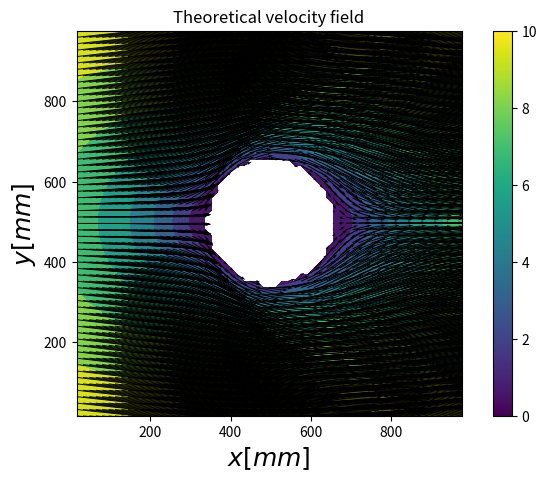

Generate this figure with matplotlib:
import numpy as np
import matplotlib.pyplot as plt

#define the radius of the cylinder
radius = 150.0
u_infty = 1

#define the radial velocity
def radial_velocity(rho, theta):
    return (u_infty * (1 - 3 * radius / (rho * 2.0) + radius**3 / (2.0 * rho**3)) * np.cos(theta)) 

#define the angular velocity
def angular_velocity(rho, theta):
    return (u_infty * (1 - 3 * radius / (4.0*rho) - radius**3 / (4 * rho**3)) * np.sin(theta))

#define the radius calculation
def calc_rho(x):
    return np.sqrt(x[0]**2+x[1]**2)

#define the angle calculation
def calc_angle(x):
    return np.arctan2(x[1], x[0])

#create a 2d array with the centre of each interrogation window as the coordinates
#important to think about is that the origin is in the middle of the cylinder
cartesian_grid = np.zeros((2, 61, 61))
for i in range(-30, 31):
    cartesian_grid[0, :, i+30] = 16 * i -4
for j in range(-30, 31):
    cartesian_grid[1, j+30, :] =  16 * j + -4 
#flip the y components to get the correct orientation
cartesian_grid = cartesian_grid[:, ::-1,:]

#calculate the radial and angular component of the vector
rho = calc_rho(cartesian_grid[:,:,:])
angle = calc_angle(cartesian_grid[:,:,:])

#filter out the cylinder
inv = rho < radius
rho[inv] = np.nan

#calculate the velocities in polar coordinates
ang_vel = angular_velocity(rho, angle)
rad_vel = radial_velocity(rho, angle)

#calculate the velocities in cartesian coordinates
v_x = np.cos(angle) * radial_velocity(rho, angle) + np.sin(angle) * angular_velocity(rho, angle)
v_y = np.sin(angle) * radial_velocity(rho, angle) - np.cos(angle) * angular_velocity(rho, angle)
mag = np.sqrt(v_x**2+v_y**2)

#plot the velocity field
fig, ax = plt.subplots(figsize=(8, 5))
plt.contourf((cartesian_grid[0,:,:]+500), (cartesian_grid[1,:,:]+500), mag)

plt.quiver((cartesian_grid[0,:,:]+500), (cartesian_grid[1,:,:]+500), v_x, v_y, scale = 2)
plt.title('Theoretical velocity field')
ax.set_aspect('equal')  # Set equal aspect ratio
ax.set_xlabel('$x[mm]$', fontsize=18)
ax.set_ylabel('$y[mm]$', fontsize=18)
plt.clim(0, 10)
plt.colorbar()
plt.savefig('Theoretical_Velocity_Field_winsize_32.png', dpi = 100)
plt.show()
plt.close('all')

######################################################################
##extract the velocity profile shortly befor the cylinder#############
######################################################################
"""
x_vel_plot = v_x[:, 10] #x velocity 116 mm before the cylinder
x_val = np.arange(-484, 492, 16) #corresponding y values for plotting
x_vel_plot = x_vel_plot / np.max(x_vel_plot)

plt.plot(x_val, x_vel_plot,  'ko')
"""
